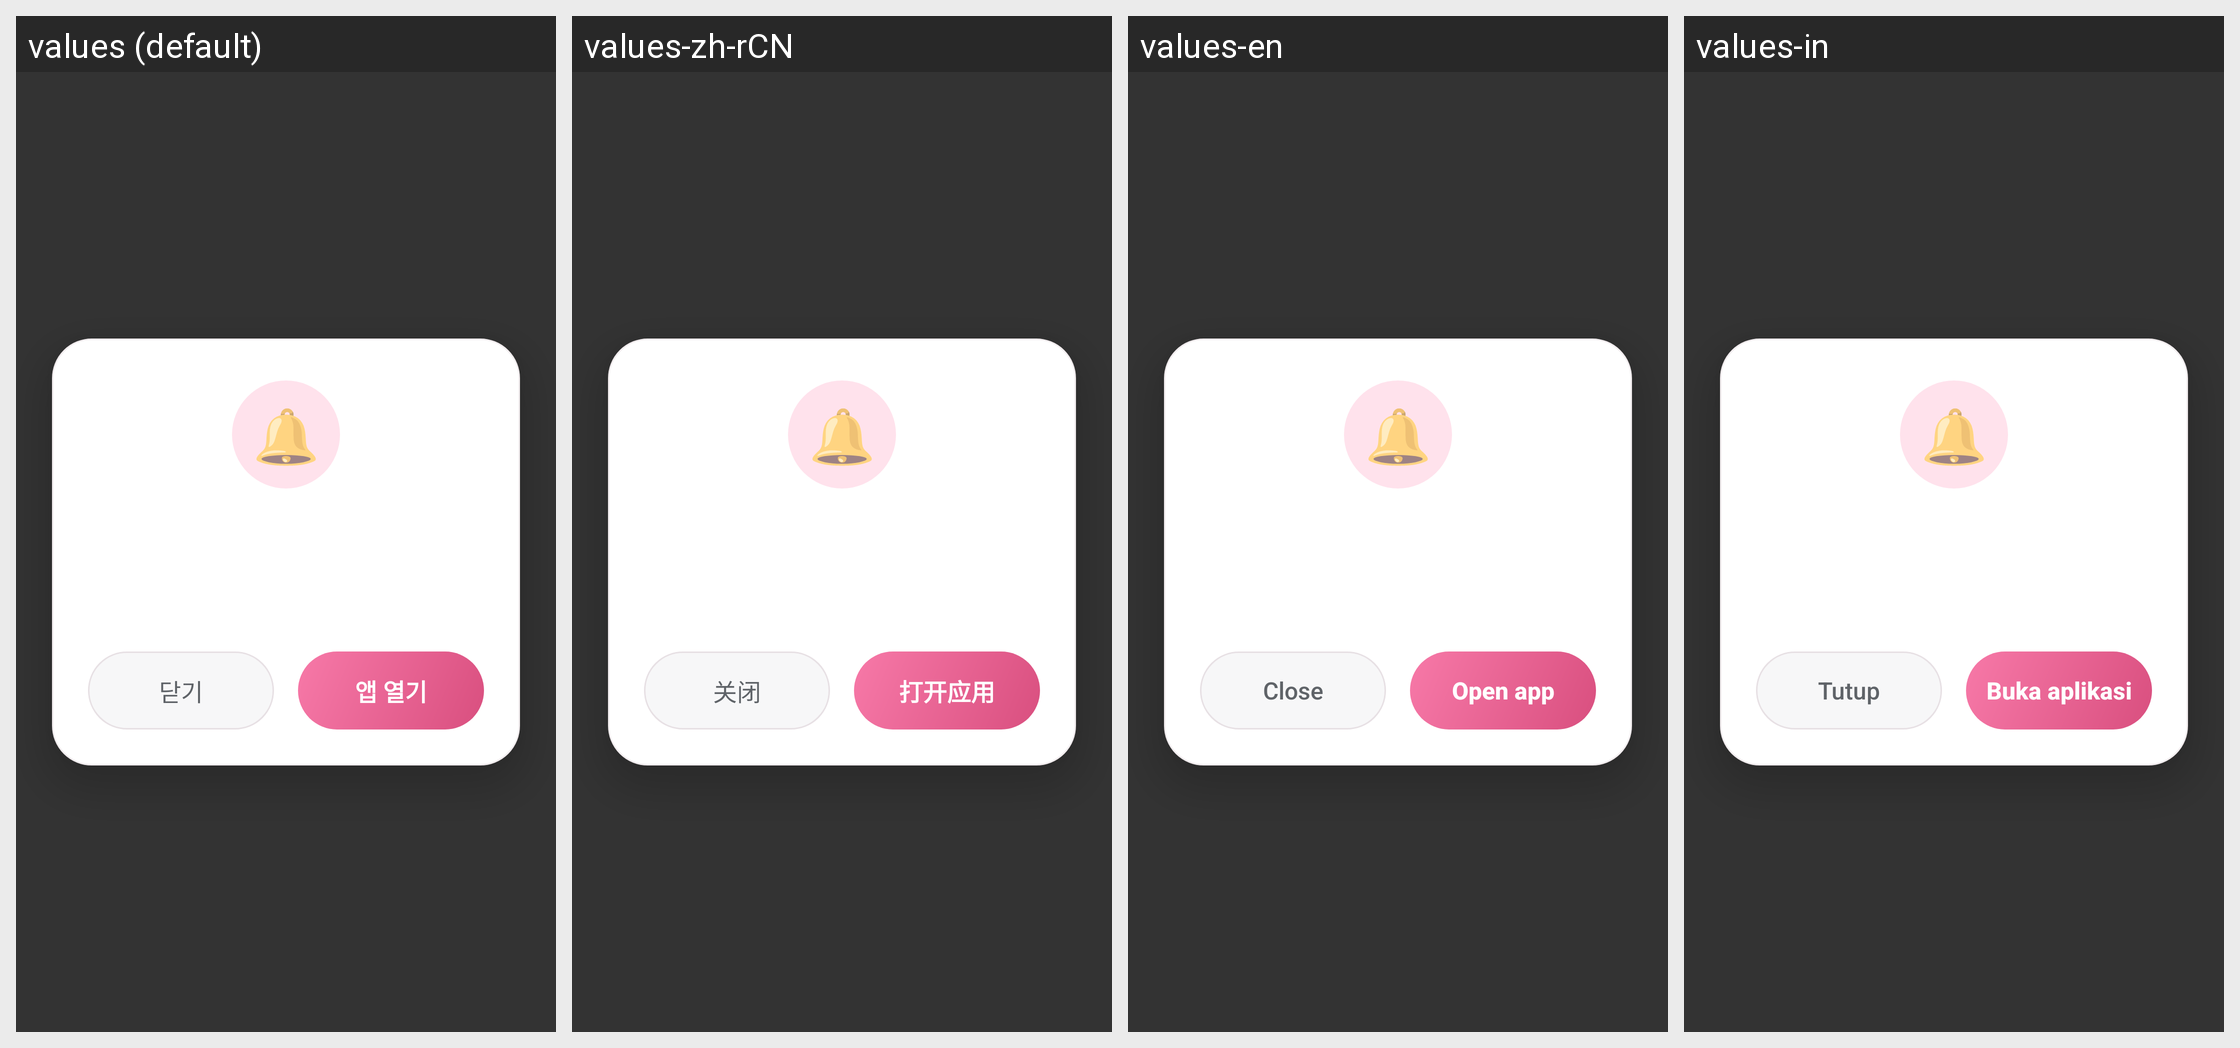

The Android screen above is rendered under several locales of the same app. Produce the string resources it draws, with the default and per-locale values.
Android screen res/layout/activity_push_alert.xml rendered under 4 locales, left to right: values (default), values-zh-rCN, values-en, values-in. Device: Nexus 5 (rendered at 1080×1920; each locale shown at half size, 540×960, under a caption strip naming it); theme AppTheme.Alert.
Other locales in the repository, not shown: values-fil, values-ja, values-ms, values-th, values-vi, values-zh-rTW.
Strings drawn on this screen, with the default value and each locale's value (text and hints the layout hard-codes, and strings that could not be matched under every locale, appear in the picture but are not listed):

push_alert_icon
  values: 🔔
  values-zh-rCN: 🔔  [not translated; the default value is used]
  values-en: 🔔  [not translated; the default value is used]
  values-in: 🔔  [not translated; the default value is used]

push_alert_close
  values: 닫기
  values-zh-rCN: 关闭
  values-en: Close
  values-in: Tutup

push_alert_open_app
  values: 앱 열기
  values-zh-rCN: 打开应用
  values-en: Open app
  values-in: Buka aplikasi
